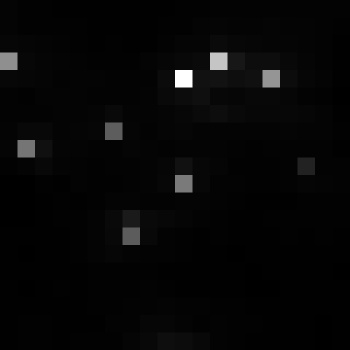

Data behind this chart, as committed beside it:
, xmin, ymin, lat, lon, area, perimeter, max_nanowatts, min_nanowatts, moonlight_illumination, clear_sky_confidence, mean_nanowatts
0, 820, 2968, -4.451, -4.451, 1.0, 0.0, 45.33, 0.4282, 11.81, 0.0, 2.906
